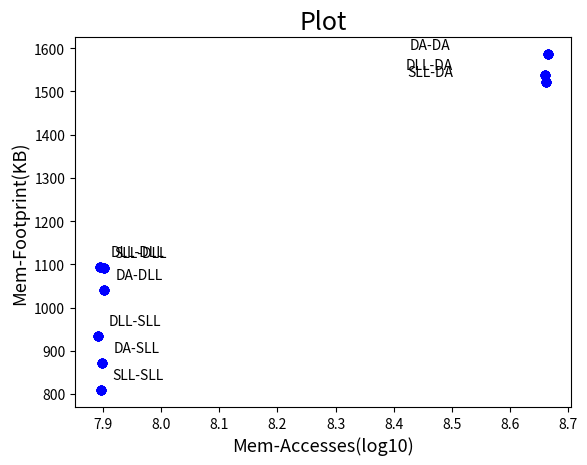

Write the Python code that produced this figure.
import numpy as np
import matplotlib.pyplot as plt
from math import log

def sunarthsh(i):
    if(i==2 or i==5 or i==8):
        return (-100,4)
    else:
        return (8,8)

x = [78843453, 79666891, 459437498, 77744776, 78456123, 456943681, 79257559, 79923684, 463461777]
x = [log(j,10) for j in x]
print(x)
y = [808.9, 1091.4, 1522, 934.1, 1094.4, 1539, 871.3, 1039.6, 1586]
#y = [w * 1000 for w in y]
types = ["SLL-SLL", "SLL-DLL", "SLL-DA", "DLL-SLL", "DLL-DLL", "DLL-DA", "DA-SLL", "DA-DLL", "DA-DA"]

fig, ax = plt.subplots()
ax.scatter(x, y)

ax.set_xlabel('Mem-Accesses(log10)', fontsize=13)
ax.set_ylabel('Mem-Footprint(KB)', fontsize=13)
ax.set_title('Plot', fontsize=18)

for i, txt in enumerate(types):
    ax.annotate(txt, (x[i], y[i]), xytext= sunarthsh(i), textcoords='offset points')
    plt.scatter(x, y, marker='o', color='blue')

plt.savefig("plot.png", bbox_inches="tight")
